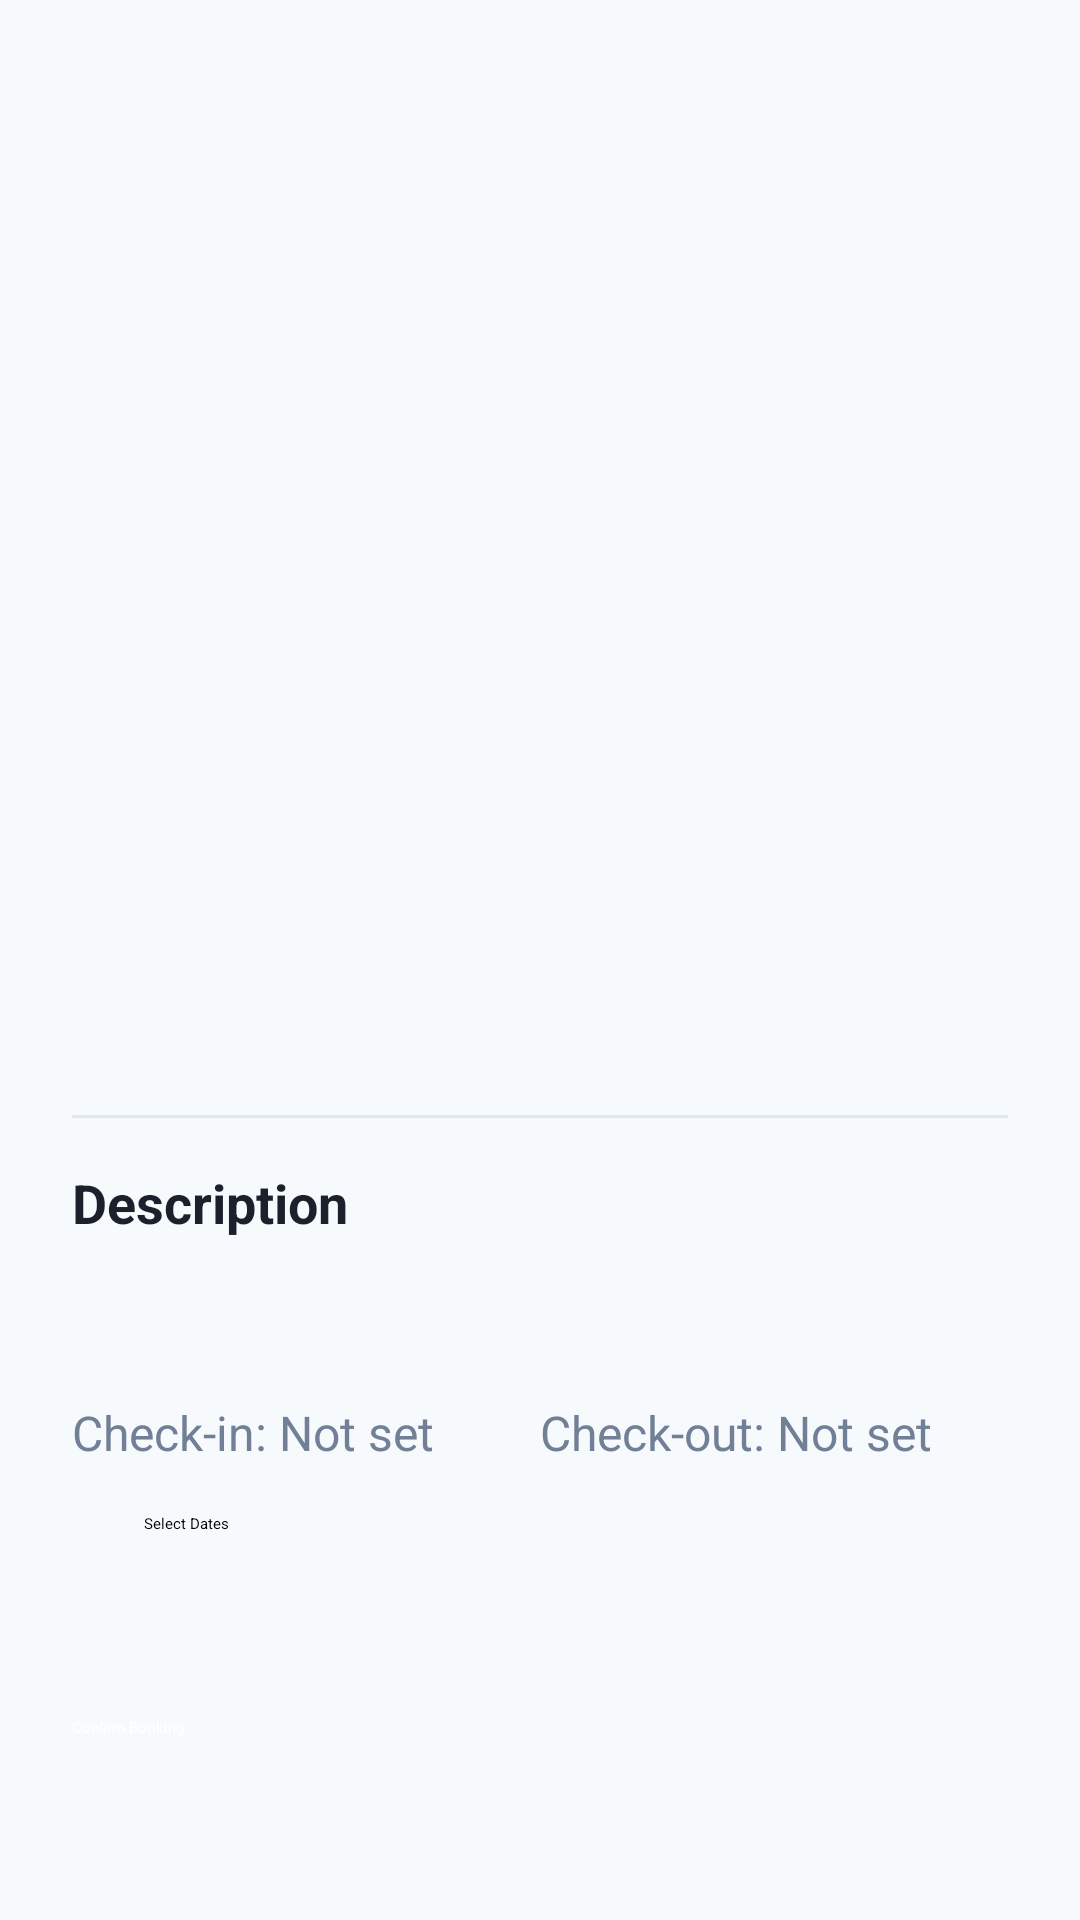

Layout XML and referenced resources for this Android screen:
<!-- AndroidManifest.xml: application theme Theme.LuxeVista -->
<!-- res/layout/activity_room_detail.xml -->
<?xml version="1.0" encoding="utf-8"?>
<ScrollView xmlns:android="http://schemas.android.com/apk/res/android"
    xmlns:tools="http://schemas.android.com/tools"
    android:layout_width="match_parent"
    android:layout_height="match_parent"
    android:background="@color/theme_secondary"
    tools:context=".RoomDetailActivity">

    <LinearLayout
        android:layout_width="match_parent"
        android:layout_height="wrap_content"
        android:orientation="vertical">

        <ImageView
            android:id="@+id/detail_room_image"
            android:layout_width="match_parent"
            android:layout_height="250dp"
            android:scaleType="centerCrop"
            tools:src="@drawable/room_image_1" />

        <LinearLayout
            android:layout_width="match_parent"
            android:layout_height="wrap_content"
            android:orientation="vertical"
            android:padding="24dp">

            <TextView
                android:id="@+id/detail_room_name"
                android:layout_width="wrap_content"
                android:layout_height="wrap_content"
                android:fontFamily="serif"
                android:textColor="@color/text_primary"
                android:textSize="34sp"
                tools:text="Ocean View Suite" />

            <TextView
                android:id="@+id/detail_room_price"
                android:layout_width="wrap_content"
                android:layout_height="wrap_content"
                android:layout_marginTop="8dp"
                android:textColor="@color/theme_accent"
                android:textSize="22sp"
                android:textStyle="bold"
                tools:text="$499 / night" />

            <View
                android:layout_width="match_parent"
                android:layout_height="1dp"
                android:layout_marginTop="16dp"
                android:background="#E2E8F0" />

            <TextView
                android:layout_width="wrap_content"
                android:layout_height="wrap_content"
                android:layout_marginTop="16dp"
                android:text="Description"
                android:textColor="@color/text_primary"
                android:textSize="18sp"
                android:textStyle="bold" />

            <TextView
                android:id="@+id/detail_room_description"
                android:layout_width="wrap_content"
                android:layout_height="wrap_content"
                android:layout_marginTop="8dp"
                android:lineSpacingExtra="4dp"
                android:textColor="@color/text_secondary"
                android:textSize="16sp"
                tools:text="Stunning panoramic views of the ocean. This suite offers a luxurious king-sized bed, a private balcony, and a spacious bathroom with a rain shower." />

            <LinearLayout
                android:layout_width="match_parent"
                android:layout_height="wrap_content"
                android:layout_marginTop="24dp"
                android:orientation="horizontal">

                <TextView
                    android:id="@+id/check_in_date_text"
                    android:layout_width="0dp"
                    android:layout_height="wrap_content"
                    android:layout_weight="1"
                    android:text="Check-in: Not set"
                    android:textColor="@color/text_secondary"
                    android:textSize="16sp" />

                <TextView
                    android:id="@+id/check_out_date_text"
                    android:layout_width="0dp"
                    android:layout_height="wrap_content"
                    android:layout_weight="1"
                    android:text="Check-out: Not set"
                    android:textColor="@color/text_secondary"
                    android:textSize="16sp" />
            </LinearLayout>

            <Button
                android:id="@+id/select_dates_button"
                style="@style/Widget.Material3.Button.OutlinedButton"
                android:layout_width="match_parent"
                android:layout_height="60dp"
                android:layout_marginTop="16dp"
                android:text="Select Dates" />

            <Button
                android:id="@+id/confirm_booking_button"
                android:layout_width="match_parent"
                android:layout_height="60dp"
                android:layout_marginTop="8dp"
                android:backgroundTint="@color/theme_primary"
                android:text="Confirm Booking"
                android:textColor="@color/white"
                android:enabled="false" />

        </LinearLayout>
    </LinearLayout>
</ScrollView>
<!-- resources referenced by this layout -->
<resources>
  <color name="text_primary">#1a202c</color>
  <color name="text_secondary">#718096</color>
  <color name="theme_accent">#c09e6c</color>
  <color name="theme_primary">#1a202c</color>
  <color name="theme_secondary">#f7fafc</color>
  <color name="white">#FFFFFFFF</color>
  <!-- drawable room_image_1: jpg bitmap (drawable, 39277 bytes) -->
  <style name="Theme.LuxeVista" parent="Theme.Material3.DayNight.NoActionBar">
          
          <item name="colorPrimary">@color/theme_primary</item>
          <item name="colorPrimaryVariant">@color/theme_primary</item>
          <item name="colorOnPrimary">@color/white</item>
          
          <item name="colorSecondary">@color/theme_accent</item>
          <item name="colorSecondaryVariant">@color/theme_accent</item>
          <item name="colorOnSecondary">@color/black</item>
          
          <item name="android:statusBarColor">?attr/colorPrimaryVariant</item>
          
      </style>
  <color name="black">#FF000000</color>
</resources>
